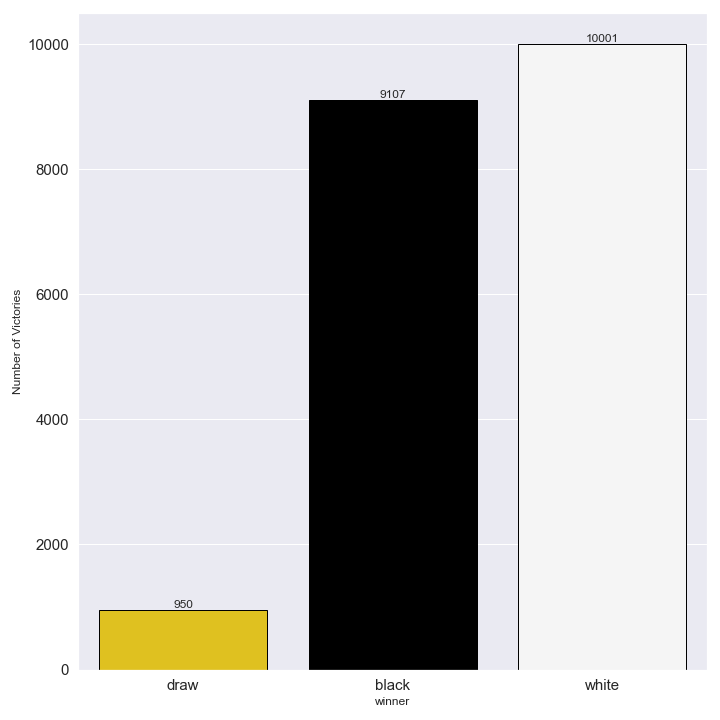

Data behind this chart, as committed beside it:
winner, Number of Victories, Percentage of Victories
draw, 950, 4.74
black, 9107, 45.4
white, 10001, 49.86
